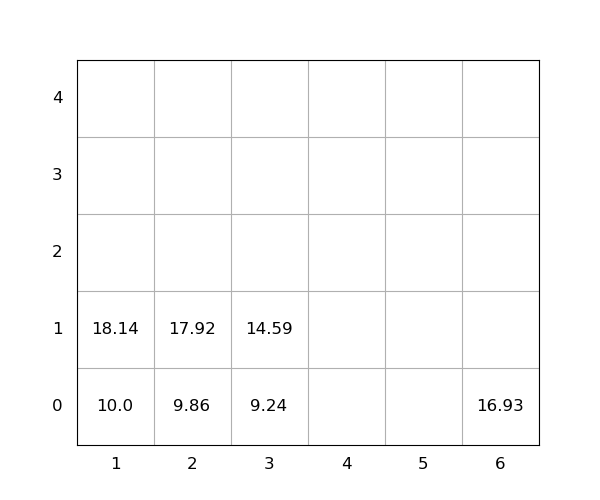

The file beside this chart, header and first rows:
idx, loc_x, loc_y, loc_z, weight, group, score, seq, reloc, size(ft)
1, 2, 0, 0, 9.86, 0, 9.86, 1, 0, 20
2, 2, 0, 1, 17.92, 0, 17.92, 2, 0, 20
3, 3, 0, 0, 9.24, 0, 9.24, 3, 0, 20
4, 1, 0, 0, 10.0, 0, 10.0, 4, 0, 20
5, 6, 0, 0, 16.93, 0, 16.93, 5, 0, 20
6, 3, 0, 1, 14.59, 0, 14.59, 6, 0, 20
7, 1, 0, 1, 18.14, 0, 18.14, 7, 0, 20
